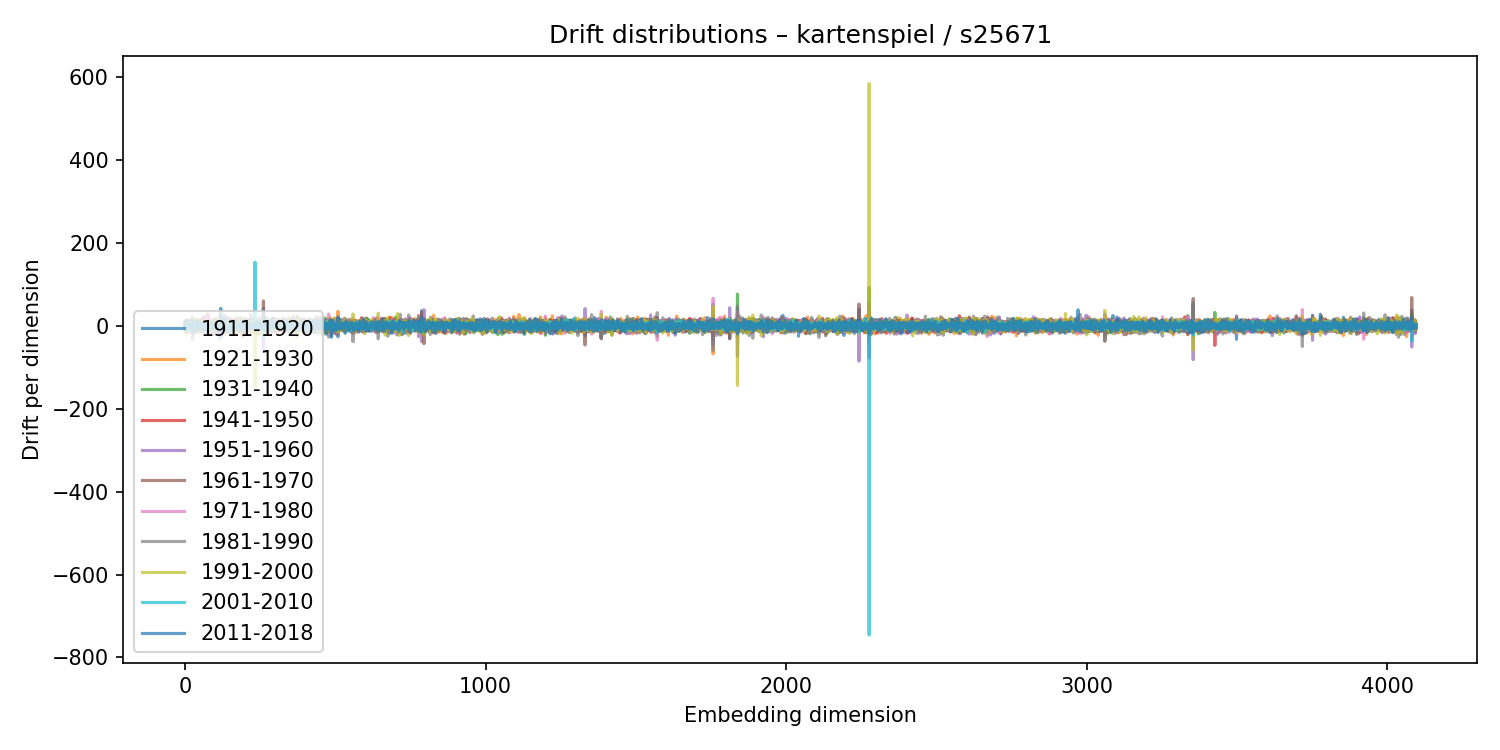

The table this chart was drawn from, first rows:
1911-1920, 1921-1930, 1931-1940, 1941-1950, 1951-1960, 1961-1970, 1971-1980, 1981-1990, 1991-2000, 2001-2010, 2011-2018
-1.868, 6.486, -0.5055, 1.876, 10.76, -8.784, -1.958, -4.577, 0.2539, -1.565, 5.083
12.24, -12.06, 0.228, 3.017, -2.605, 6.915, -3.9, 1.217, 1.436, -2.219, 3.434
8.057, -6.272, -4.666, 0.8286, -5.135, 11.51, -6.747, -2.738, 3.078, 7.809, -12.06
0.1346, 1.04, 6.731, -4.698, -0.09825, 1.94, 5.351, -7.145, -5.482, -2.014, 6.307
7.545, -18.28, 8.359, -5.417, 8.812, 0.005212, 6.646, 1.299, -9.726, 4.145, -7.414
8.289, -0.6476, -7.455, -3.631, 10.62, -1.309, -6.709, 9.329, -7.892, 0.5343, 2.092
1.927, -12.55, 11.41, 1.553, -11.84, 13.75, -5.748, 7.488, -9.418, -1.044, 8.64
-5.615, 3.159, 6.556, -6.599, 5.758, 4.005, -5.303, 9.686, -7.931, -3.712, -2.679
7.53, -16.89, 11.7, -1.251, -2.445, -0.8778, 7.296, -3.836, -3.778, 1.421, -6.768
2.638, -3.196, 8.854, -1.995, -3.25, 2.818, -12.87, 12.11, 0.9263, -6.122, 13.41
-3.998, 3.72, -9.79, 10.89, 4.18, -3.182, 4.748, -15.61, 9.538, 3.626, 6.661
-5.049, 1.202, 5.224, -1.366, -13.58, 10.69, -5.364, 10.06, -6.716, -2.722, 9.354
6.991, -13.4, 6.653, 0.2262, 3.375, -9.685, 2.602, 5.427, -4.454, 0.03743, -2.041
-7.525, 10.17, -5.31, 2.809, 1.283, 7.535, -2.74, -0.3859, -5.373, 1.695, -4.947
-1.347, 4.071, 0.4839, 2.156, 6.307, -9.16, 0.1198, -11.24, 12.27, -6.91, 9.198
6.913, -4.593, 11.26, -7.806, -2.699, -3.595, 5.903, -3.782, 6.351, -12.17, 2.857
4.062, 3.046, -6.619, 3.75, -6.005, 4.341, 2.754, -1.633, -1.048, 1.54, -0.2336
6.369, -8.725, 2.661, -3.385, -1.317, 1.357, -0.9637, -0.1727, 0.6178, -1.397, -0.4699
1.677, -10.04, 13.15, -1.632, -4.221, 4.869, 5.753, 0.8969, -7.354, 0.3056, -4.449
5.218, 1.183, -2.557, -2.624, -7.227, 7.675, -6.9, 4.717, -0.491, -6.667, 6.763
-0.7152, 3.516, -1.165, -2.195, -1.982, -1.796, 8.568, -0.07359, -2.494, -3.064, 4.974
-1.115, -0.5276, 2.543, -12.25, 7.856, 6.666, -16.14, 10.42, -1.347, 4.034, -2.33
2.547, -2.253, 3.892, -1.762, -5.645, 8.519, 0.9213, -1.675, -0.692, -0.6374, 5.554
5.089, -3.244, -2.148, 4.206, -0.6145, -2.151, 3.72, 5.568, -10.11, 5.782, -8.472
9.613, 0.3444, -5.033, 1.439, -17.59, 19.9, 4.584, -15.93, 3.376, 1.07, 14.78
2.718, 0.8634, -6.381, 2.212, -0.01102, 4.546, -2.277, -0.1431, 1.132, -3.546, -1.49
-2.083, -3.971, 4.785, -2.46, 4.085, -14.24, 17.22, -32.89, 19.53, 13.5, 1.709
-0.3809, 3.642, -14.68, 8.558, -9.311, 8.424, 6.509, -3.996, -3.435, 3.537, -4.521
3.682, -7.231, 8.021, 0.1568, -6.887, 1.19, 11.56, -7.911, -0.7478, -0.6638, -5.235
-2.44, -8.373, 8.824, -1.863, -2.476, -0.7462, 11.96, -5.31, -0.6687, -0.4561, -14.68
-3.977, 6.726, 0.4261, 11, -14.66, 9.403, -8.879, 3.998, -1.986, 3.67, 1.415
-4.682, -5.917, 11.41, -6.13, 1.33, -3.265, -3.249, 7.153, -2.284, -2.251, -5.029
4.441, -15.61, 8.989, 6.395, -12.9, 8.109, -1.668, -6.666, 8.923, -5.833, 7.451
-4.399, 5.109, -4.056, 2.133, 2.771, -8.869, 1.364, 12.43, -7.327, -1.202, -3.585
-8.313, 9.068, -1.193, -2.8, 6.401, -5.506, -2.77, -5.978, 14.37, -5.413, 2.006
9.656, -3.73, -6.579, 5.746, 10.26, -8.075, -1.409, 4.628, -12.29, 3.287, 5.367
-2.718, 0.03764, -2.001, 7.238, -2.159, -4.227, -4.771, -3.703, 10.57, 2.781, -12.43
-2.637, 0.784, 11.81, -5.311, 3.073, -8.704, -4.135, 3.725, -0.9563, 4.71, -3.13
1.354, 5.183, 1.248, -2.38, 8.805, -11.08, -1.022, -2.265, 9.46, -4.004, -5.189
3.488, -3.75, 4.158, 2.319, -2.278, 3.675, -1.122, -16.68, 11.77, -0.3312, 14.06
-1.192, 4.374, 0.9671, -1.877, 10.21, -12.59, 2.35, -1.6, -1.373, 2.574, 1.129
0.7515, -1.713, 0.3586, -1.382, 2.81, 3.75, -0.8101, -3.59, -0.3446, 4.316, 1.917
-3.044, 0.4629, -0.4678, 3.367, 1.701, -0.1565, 3.103, 5.913, -7.659, 3.319, -6.478
-1.055, 1.554, -1.275, 0.1287, -1.362, -1.167, 2.604, -13.68, 16.23, -5.088, 4.477
-9.06, 10.69, -3.85, 1.388, 3.327, -10.07, 5.435, -7.153, 7.29, 2.036, 1.767
8.584, -3.594, -3.265, 2.269, 2.497, -7.025, 3.422, 2.186, -4.051, -0.9557, 6.386
8.569, -3.059, -5.195, 7.073, -4.513, 0.5897, 6.345, -11.77, 5.586, -7.682, 4.197
-9.762, 6.486, 1.249, -0.7583, 1.217, -0.7205, -10.74, 8.371, 4.475, 2.83, -7.867
-2.343, 6.197, 1.28, 1.295, -3.503, 2.735, -3.304, 12.66, -11.8, 0.7236, 4.348
-1.286, 0.9251, -11.05, 1.291, 7.068, 3.974, -4.685, 11.21, -11.17, -2.589, -7.892
-1.77, 0.9666, 2.515, 5.311, -14.47, 14.26, -16.54, 13.33, 0.2293, -0.2719, -2.958
-6.18, 4.335, 4.929, -3.284, -12.14, 11.68, -5.7, 6.299, -4.309, 6.547, -2.441
0.1787, 11.48, -1.86, -5.972, 2.818, -1.856, 1.527, -10.17, 9.987, -0.6888, 7.561
-2.038, -0.3454, 2.179, -2.249, 0.4278, -1.772, 15.03, -12.56, 0.3302, 1.81, -2.257
5.711, -6.482, -3.107, 8.02, 1.548, -5.789, -9.147, 12.1, -2.354, 4.842, 0.5798
9.494, -7.835, -7.442, 3.798, 4.881, -7.333, 7.366, 1.471, -2.069, 3.271, -6.177
-6.917, 17.16, -9.857, -5.473, -1.371, 7.575, -6.606, 5.512, 3.019, -2.291, -3.1
10.1, -7.31, -0.01512, 9.391, -4.932, -4.501, 6.159, -5.672, -0.8938, 1.738, 8.216
-12.73, 12.71, -5.29, -2.646, 6.864, -2.369, 1.594, -7.738, 9.734, 0.6309, 3.239
-1.37, -3.477, 7.558, -6.085, -13.86, 16.88, -1.019, -6.312, 8.703, 2.657, -13.83
... 4,036 more rows
